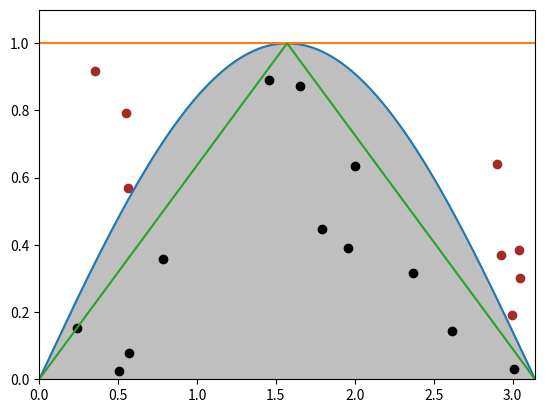

Write Python code to recreate this figure.
#!/usr/bin/env python
# -*- coding: utf-8 -*-

import matplotlib.pyplot as plt
import numpy as np

x = np.linspace(-np.pi / 2, 1.5 * np.pi, 1000)
plt.plot(x, np.sin(x))
plt.plot(x, np.full(len(x), 1.0))
#plt.margins(0, 0.1)
# y2 = np.sign(np.pi / 2 - x) * x / np.pi * 2
# y2[x > (np.pi / 2)] += 2
y2 = 1 - np.abs(1 - x / np.pi * 2)
plt.axis([0, np.pi, 0, 1.1])
plt.plot(x, y2)

d = np.zeros(len(x))
y = np.sin(x)
plt.fill_between(x, y, where=y >= d, interpolate=True, color='gray', alpha=0.5)

# random points
n = 20
xs = np.random.uniform(0, np.pi, n)
ys = np.random.uniform(0, 1, n)
mask = np.array([np.sin(x) > y for x, y in zip(xs, ys)])
plt.scatter(xs[mask], ys[mask], color="black")
plt.scatter(xs[~mask], ys[~mask], color='brown')

plt.savefig('rejection_sampling.pdf', bbox_inches="tight")
